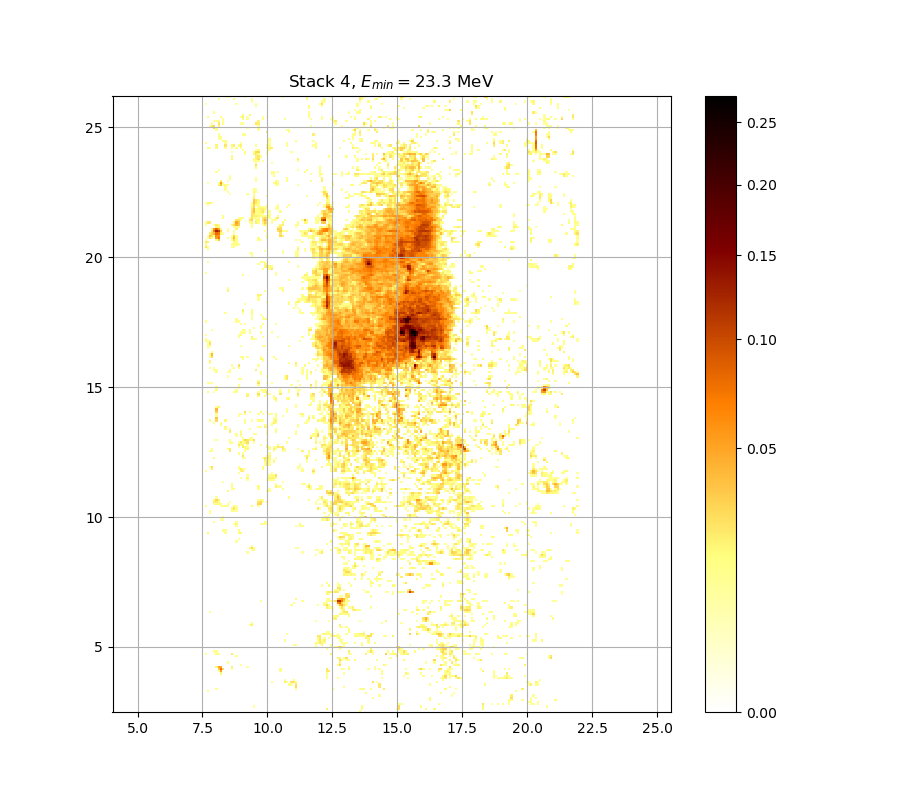

Source data for this figure (header and first rows):
0.000000000000000000e+00, 0.000000000000000000e+00, 0.000000000000000000e+00, 0.000000000000000000e+00, 0.000000000000000000e+00, 0.000000000000000000e+00, 0.000000000000000000e+00, 0.000000000000000000e+00, 0.000000000000000000e+00, 0.000000000000000000e+00, 0.000000000000000000e+00, 0.000000000000000000e+00, 0.000000000000000000e+00, 0.000000000000000000e+00, 0.000000000000000000e+00, 0.000000000000000000e+00, 0.000000000000000000e+00, 0.000000000000000000e+00, 0.000000000000000000e+00, 0.000000000000000000e+00, 0.000000000000000000e+00, 0.000000000000000000e+00, 0.000000000000000000e+00, 0.000000000000000000e+00
0.000000000000000000e+00, 0.000000000000000000e+00, 0.000000000000000000e+00, 0.000000000000000000e+00, 0.000000000000000000e+00, 0.000000000000000000e+00, 0.000000000000000000e+00, 0.000000000000000000e+00, 0.000000000000000000e+00, 0.000000000000000000e+00, 0.000000000000000000e+00, 0.000000000000000000e+00, 0.000000000000000000e+00, 0.000000000000000000e+00, 0.000000000000000000e+00, 0.000000000000000000e+00, 0.000000000000000000e+00, 0.000000000000000000e+00, 0.000000000000000000e+00, 0.000000000000000000e+00, 0.000000000000000000e+00, 0.000000000000000000e+00, 0.000000000000000000e+00, 0.000000000000000000e+00
0.000000000000000000e+00, 0.000000000000000000e+00, 0.000000000000000000e+00, 0.000000000000000000e+00, 0.000000000000000000e+00, 0.000000000000000000e+00, 0.000000000000000000e+00, 0.000000000000000000e+00, 0.000000000000000000e+00, 0.000000000000000000e+00, 0.000000000000000000e+00, 0.000000000000000000e+00, 0.000000000000000000e+00, 0.000000000000000000e+00, 0.000000000000000000e+00, 0.000000000000000000e+00, 0.000000000000000000e+00, 0.000000000000000000e+00, 0.000000000000000000e+00, 0.000000000000000000e+00, 0.000000000000000000e+00, 0.000000000000000000e+00, 1.008348082410251770e-02, 0.000000000000000000e+00
0.000000000000000000e+00, 0.000000000000000000e+00, 0.000000000000000000e+00, 0.000000000000000000e+00, 0.000000000000000000e+00, 0.000000000000000000e+00, 0.000000000000000000e+00, 0.000000000000000000e+00, 0.000000000000000000e+00, 0.000000000000000000e+00, 0.000000000000000000e+00, 0.000000000000000000e+00, 0.000000000000000000e+00, 0.000000000000000000e+00, 0.000000000000000000e+00, 0.000000000000000000e+00, 0.000000000000000000e+00, 0.000000000000000000e+00, 0.000000000000000000e+00, 0.000000000000000000e+00, 0.000000000000000000e+00, 0.000000000000000000e+00, 0.000000000000000000e+00, 0.000000000000000000e+00
0.000000000000000000e+00, 0.000000000000000000e+00, 0.000000000000000000e+00, 0.000000000000000000e+00, 0.000000000000000000e+00, 0.000000000000000000e+00, 0.000000000000000000e+00, 0.000000000000000000e+00, 0.000000000000000000e+00, 0.000000000000000000e+00, 0.000000000000000000e+00, 0.000000000000000000e+00, 0.000000000000000000e+00, 0.000000000000000000e+00, 0.000000000000000000e+00, 0.000000000000000000e+00, 0.000000000000000000e+00, 0.000000000000000000e+00, 0.000000000000000000e+00, 0.000000000000000000e+00, 0.000000000000000000e+00, 0.000000000000000000e+00, 0.000000000000000000e+00, 0.000000000000000000e+00
0.000000000000000000e+00, 0.000000000000000000e+00, 0.000000000000000000e+00, 0.000000000000000000e+00, 0.000000000000000000e+00, 0.000000000000000000e+00, 0.000000000000000000e+00, 0.000000000000000000e+00, 0.000000000000000000e+00, 0.000000000000000000e+00, 0.000000000000000000e+00, 0.000000000000000000e+00, 0.000000000000000000e+00, 0.000000000000000000e+00, 0.000000000000000000e+00, 0.000000000000000000e+00, 0.000000000000000000e+00, 0.000000000000000000e+00, 0.000000000000000000e+00, 0.000000000000000000e+00, 0.000000000000000000e+00, 0.000000000000000000e+00, 0.000000000000000000e+00, 0.000000000000000000e+00
0.000000000000000000e+00, 0.000000000000000000e+00, 0.000000000000000000e+00, 0.000000000000000000e+00, 0.000000000000000000e+00, 0.000000000000000000e+00, 0.000000000000000000e+00, 0.000000000000000000e+00, 0.000000000000000000e+00, 0.000000000000000000e+00, 0.000000000000000000e+00, 0.000000000000000000e+00, 0.000000000000000000e+00, 0.000000000000000000e+00, 0.000000000000000000e+00, 0.000000000000000000e+00, 0.000000000000000000e+00, 0.000000000000000000e+00, 0.000000000000000000e+00, 0.000000000000000000e+00, 0.000000000000000000e+00, 0.000000000000000000e+00, 0.000000000000000000e+00, 0.000000000000000000e+00
0.000000000000000000e+00, 0.000000000000000000e+00, 0.000000000000000000e+00, 0.000000000000000000e+00, 0.000000000000000000e+00, 0.000000000000000000e+00, 0.000000000000000000e+00, 0.000000000000000000e+00, 0.000000000000000000e+00, 0.000000000000000000e+00, 0.000000000000000000e+00, 0.000000000000000000e+00, 0.000000000000000000e+00, 0.000000000000000000e+00, 0.000000000000000000e+00, 0.000000000000000000e+00, 0.000000000000000000e+00, 0.000000000000000000e+00, 0.000000000000000000e+00, 0.000000000000000000e+00, 0.000000000000000000e+00, 0.000000000000000000e+00, 0.000000000000000000e+00, 0.000000000000000000e+00
0.000000000000000000e+00, 0.000000000000000000e+00, 0.000000000000000000e+00, 0.000000000000000000e+00, 0.000000000000000000e+00, 0.000000000000000000e+00, 0.000000000000000000e+00, 0.000000000000000000e+00, 0.000000000000000000e+00, 0.000000000000000000e+00, 0.000000000000000000e+00, 0.000000000000000000e+00, 0.000000000000000000e+00, 0.000000000000000000e+00, 0.000000000000000000e+00, 0.000000000000000000e+00, 0.000000000000000000e+00, 0.000000000000000000e+00, 0.000000000000000000e+00, 0.000000000000000000e+00, 0.000000000000000000e+00, 0.000000000000000000e+00, 0.000000000000000000e+00, 0.000000000000000000e+00
0.000000000000000000e+00, 1.415054523458112237e-02, 0.000000000000000000e+00, 0.000000000000000000e+00, 0.000000000000000000e+00, 0.000000000000000000e+00, 0.000000000000000000e+00, 0.000000000000000000e+00, 0.000000000000000000e+00, 0.000000000000000000e+00, 0.000000000000000000e+00, 0.000000000000000000e+00, 0.000000000000000000e+00, 0.000000000000000000e+00, 0.000000000000000000e+00, 0.000000000000000000e+00, 0.000000000000000000e+00, 0.000000000000000000e+00, 0.000000000000000000e+00, 0.000000000000000000e+00, 0.000000000000000000e+00, 0.000000000000000000e+00, 0.000000000000000000e+00, 0.000000000000000000e+00
0.000000000000000000e+00, 0.000000000000000000e+00, 0.000000000000000000e+00, 0.000000000000000000e+00, 0.000000000000000000e+00, 1.187666593738482580e-02, 0.000000000000000000e+00, 0.000000000000000000e+00, 0.000000000000000000e+00, 0.000000000000000000e+00, 0.000000000000000000e+00, 0.000000000000000000e+00, 0.000000000000000000e+00, 0.000000000000000000e+00, 0.000000000000000000e+00, 0.000000000000000000e+00, 0.000000000000000000e+00, 0.000000000000000000e+00, 0.000000000000000000e+00, 0.000000000000000000e+00, 0.000000000000000000e+00, 0.000000000000000000e+00, 0.000000000000000000e+00, 0.000000000000000000e+00
0.000000000000000000e+00, 0.000000000000000000e+00, 0.000000000000000000e+00, 0.000000000000000000e+00, 0.000000000000000000e+00, 0.000000000000000000e+00, 0.000000000000000000e+00, 0.000000000000000000e+00, 0.000000000000000000e+00, 0.000000000000000000e+00, 0.000000000000000000e+00, 0.000000000000000000e+00, 0.000000000000000000e+00, 0.000000000000000000e+00, 0.000000000000000000e+00, 0.000000000000000000e+00, 0.000000000000000000e+00, 0.000000000000000000e+00, 0.000000000000000000e+00, 0.000000000000000000e+00, 0.000000000000000000e+00, 0.000000000000000000e+00, 0.000000000000000000e+00, 0.000000000000000000e+00
0.000000000000000000e+00, 0.000000000000000000e+00, 0.000000000000000000e+00, 0.000000000000000000e+00, 0.000000000000000000e+00, 0.000000000000000000e+00, 0.000000000000000000e+00, 0.000000000000000000e+00, 0.000000000000000000e+00, 0.000000000000000000e+00, 0.000000000000000000e+00, 0.000000000000000000e+00, 0.000000000000000000e+00, 0.000000000000000000e+00, 0.000000000000000000e+00, 0.000000000000000000e+00, 0.000000000000000000e+00, 0.000000000000000000e+00, 0.000000000000000000e+00, 0.000000000000000000e+00, 0.000000000000000000e+00, 0.000000000000000000e+00, 0.000000000000000000e+00, 0.000000000000000000e+00
0.000000000000000000e+00, 0.000000000000000000e+00, 0.000000000000000000e+00, 0.000000000000000000e+00, 0.000000000000000000e+00, 0.000000000000000000e+00, 0.000000000000000000e+00, 0.000000000000000000e+00, 0.000000000000000000e+00, 0.000000000000000000e+00, 0.000000000000000000e+00, 0.000000000000000000e+00, 0.000000000000000000e+00, 0.000000000000000000e+00, 0.000000000000000000e+00, 0.000000000000000000e+00, 0.000000000000000000e+00, 0.000000000000000000e+00, 0.000000000000000000e+00, 0.000000000000000000e+00, 0.000000000000000000e+00, 0.000000000000000000e+00, 0.000000000000000000e+00, 0.000000000000000000e+00
0.000000000000000000e+00, 0.000000000000000000e+00, 0.000000000000000000e+00, 0.000000000000000000e+00, 0.000000000000000000e+00, 0.000000000000000000e+00, 0.000000000000000000e+00, 0.000000000000000000e+00, 0.000000000000000000e+00, 0.000000000000000000e+00, 0.000000000000000000e+00, 0.000000000000000000e+00, 0.000000000000000000e+00, 0.000000000000000000e+00, 0.000000000000000000e+00, 0.000000000000000000e+00, 0.000000000000000000e+00, 0.000000000000000000e+00, 0.000000000000000000e+00, 0.000000000000000000e+00, 0.000000000000000000e+00, 0.000000000000000000e+00, 0.000000000000000000e+00, 0.000000000000000000e+00
0.000000000000000000e+00, 0.000000000000000000e+00, 0.000000000000000000e+00, 0.000000000000000000e+00, 0.000000000000000000e+00, 0.000000000000000000e+00, 0.000000000000000000e+00, 0.000000000000000000e+00, 0.000000000000000000e+00, 0.000000000000000000e+00, 0.000000000000000000e+00, 0.000000000000000000e+00, 0.000000000000000000e+00, 0.000000000000000000e+00, 0.000000000000000000e+00, 0.000000000000000000e+00, 0.000000000000000000e+00, 0.000000000000000000e+00, 0.000000000000000000e+00, 0.000000000000000000e+00, 0.000000000000000000e+00, 0.000000000000000000e+00, 0.000000000000000000e+00, 0.000000000000000000e+00
0.000000000000000000e+00, 0.000000000000000000e+00, 0.000000000000000000e+00, 0.000000000000000000e+00, 0.000000000000000000e+00, 0.000000000000000000e+00, 0.000000000000000000e+00, 0.000000000000000000e+00, 0.000000000000000000e+00, 0.000000000000000000e+00, 0.000000000000000000e+00, 0.000000000000000000e+00, 0.000000000000000000e+00, 0.000000000000000000e+00, 0.000000000000000000e+00, 0.000000000000000000e+00, 0.000000000000000000e+00, 0.000000000000000000e+00, 0.000000000000000000e+00, 0.000000000000000000e+00, 0.000000000000000000e+00, 0.000000000000000000e+00, 0.000000000000000000e+00, 0.000000000000000000e+00
0.000000000000000000e+00, 0.000000000000000000e+00, 0.000000000000000000e+00, 0.000000000000000000e+00, 0.000000000000000000e+00, 0.000000000000000000e+00, 0.000000000000000000e+00, 2.014832680705735957e-02, 0.000000000000000000e+00, 0.000000000000000000e+00, 0.000000000000000000e+00, 0.000000000000000000e+00, 0.000000000000000000e+00, 0.000000000000000000e+00, 0.000000000000000000e+00, 0.000000000000000000e+00, 0.000000000000000000e+00, 0.000000000000000000e+00, 0.000000000000000000e+00, 0.000000000000000000e+00, 0.000000000000000000e+00, 0.000000000000000000e+00, 0.000000000000000000e+00, 0.000000000000000000e+00
0.000000000000000000e+00, 0.000000000000000000e+00, 0.000000000000000000e+00, 0.000000000000000000e+00, 0.000000000000000000e+00, 0.000000000000000000e+00, 1.433018339857702536e-02, 5.243694799857805816e-02, 0.000000000000000000e+00, 0.000000000000000000e+00, 0.000000000000000000e+00, 0.000000000000000000e+00, 0.000000000000000000e+00, 0.000000000000000000e+00, 0.000000000000000000e+00, 0.000000000000000000e+00, 0.000000000000000000e+00, 0.000000000000000000e+00, 0.000000000000000000e+00, 0.000000000000000000e+00, 0.000000000000000000e+00, 0.000000000000000000e+00, 0.000000000000000000e+00, 0.000000000000000000e+00
0.000000000000000000e+00, 0.000000000000000000e+00, 0.000000000000000000e+00, 0.000000000000000000e+00, 0.000000000000000000e+00, 0.000000000000000000e+00, 3.457043849847228623e-02, 7.788987264403879340e-02, 2.990992120648952937e-02, 0.000000000000000000e+00, 0.000000000000000000e+00, 0.000000000000000000e+00, 1.115918424425002900e-02, 0.000000000000000000e+00, 0.000000000000000000e+00, 0.000000000000000000e+00, 0.000000000000000000e+00, 0.000000000000000000e+00, 0.000000000000000000e+00, 0.000000000000000000e+00, 0.000000000000000000e+00, 0.000000000000000000e+00, 0.000000000000000000e+00, 0.000000000000000000e+00
0.000000000000000000e+00, 0.000000000000000000e+00, 0.000000000000000000e+00, 0.000000000000000000e+00, 0.000000000000000000e+00, 2.032857989574245183e-02, 5.219155359847975351e-02, 4.961747084198290386e-02, 0.000000000000000000e+00, 0.000000000000000000e+00, 0.000000000000000000e+00, 0.000000000000000000e+00, 2.237278284158127420e-02, 0.000000000000000000e+00, 0.000000000000000000e+00, 0.000000000000000000e+00, 0.000000000000000000e+00, 0.000000000000000000e+00, 0.000000000000000000e+00, 1.074078142862509161e-02, 0.000000000000000000e+00, 0.000000000000000000e+00, 0.000000000000000000e+00, 0.000000000000000000e+00
0.000000000000000000e+00, 0.000000000000000000e+00, 0.000000000000000000e+00, 0.000000000000000000e+00, 0.000000000000000000e+00, 0.000000000000000000e+00, 0.000000000000000000e+00, 0.000000000000000000e+00, 0.000000000000000000e+00, 0.000000000000000000e+00, 0.000000000000000000e+00, 0.000000000000000000e+00, 0.000000000000000000e+00, 0.000000000000000000e+00, 0.000000000000000000e+00, 0.000000000000000000e+00, 1.092008539780117693e-02, 0.000000000000000000e+00, 0.000000000000000000e+00, 0.000000000000000000e+00, 0.000000000000000000e+00, 0.000000000000000000e+00, 0.000000000000000000e+00, 0.000000000000000000e+00
0.000000000000000000e+00, 0.000000000000000000e+00, 0.000000000000000000e+00, 0.000000000000000000e+00, 0.000000000000000000e+00, 0.000000000000000000e+00, 0.000000000000000000e+00, 0.000000000000000000e+00, 0.000000000000000000e+00, 0.000000000000000000e+00, 1.654720484186672155e-02, 0.000000000000000000e+00, 0.000000000000000000e+00, 0.000000000000000000e+00, 0.000000000000000000e+00, 0.000000000000000000e+00, 0.000000000000000000e+00, 0.000000000000000000e+00, 0.000000000000000000e+00, 0.000000000000000000e+00, 0.000000000000000000e+00, 0.000000000000000000e+00, 0.000000000000000000e+00, 0.000000000000000000e+00
0.000000000000000000e+00, 0.000000000000000000e+00, 0.000000000000000000e+00, 0.000000000000000000e+00, 0.000000000000000000e+00, 0.000000000000000000e+00, 0.000000000000000000e+00, 0.000000000000000000e+00, 0.000000000000000000e+00, 0.000000000000000000e+00, 0.000000000000000000e+00, 0.000000000000000000e+00, 0.000000000000000000e+00, 0.000000000000000000e+00, 0.000000000000000000e+00, 0.000000000000000000e+00, 0.000000000000000000e+00, 0.000000000000000000e+00, 0.000000000000000000e+00, 0.000000000000000000e+00, 0.000000000000000000e+00, 0.000000000000000000e+00, 0.000000000000000000e+00, 0.000000000000000000e+00
0.000000000000000000e+00, 0.000000000000000000e+00, 0.000000000000000000e+00, 0.000000000000000000e+00, 0.000000000000000000e+00, 0.000000000000000000e+00, 0.000000000000000000e+00, 0.000000000000000000e+00, 0.000000000000000000e+00, 0.000000000000000000e+00, 0.000000000000000000e+00, 0.000000000000000000e+00, 0.000000000000000000e+00, 0.000000000000000000e+00, 0.000000000000000000e+00, 0.000000000000000000e+00, 0.000000000000000000e+00, 0.000000000000000000e+00, 0.000000000000000000e+00, 0.000000000000000000e+00, 0.000000000000000000e+00, 0.000000000000000000e+00, 0.000000000000000000e+00, 0.000000000000000000e+00
0.000000000000000000e+00, 0.000000000000000000e+00, 0.000000000000000000e+00, 0.000000000000000000e+00, 0.000000000000000000e+00, 0.000000000000000000e+00, 0.000000000000000000e+00, 0.000000000000000000e+00, 0.000000000000000000e+00, 0.000000000000000000e+00, 0.000000000000000000e+00, 0.000000000000000000e+00, 0.000000000000000000e+00, 0.000000000000000000e+00, 1.660716275899076430e-02, 0.000000000000000000e+00, 0.000000000000000000e+00, 0.000000000000000000e+00, 0.000000000000000000e+00, 0.000000000000000000e+00, 0.000000000000000000e+00, 0.000000000000000000e+00, 0.000000000000000000e+00, 0.000000000000000000e+00
1.444995213123285299e-02, 0.000000000000000000e+00, 0.000000000000000000e+00, 0.000000000000000000e+00, 0.000000000000000000e+00, 1.540838997491667320e-02, 1.397092496312710153e-02, 0.000000000000000000e+00, 0.000000000000000000e+00, 0.000000000000000000e+00, 0.000000000000000000e+00, 0.000000000000000000e+00, 2.369682314948207136e-02, 0.000000000000000000e+00, 0.000000000000000000e+00, 0.000000000000000000e+00, 0.000000000000000000e+00, 0.000000000000000000e+00, 0.000000000000000000e+00, 0.000000000000000000e+00, 0.000000000000000000e+00, 0.000000000000000000e+00, 0.000000000000000000e+00, 0.000000000000000000e+00
0.000000000000000000e+00, 0.000000000000000000e+00, 0.000000000000000000e+00, 0.000000000000000000e+00, 1.223551143903991306e-02, 1.403079640093235145e-02, 0.000000000000000000e+00, 0.000000000000000000e+00, 0.000000000000000000e+00, 0.000000000000000000e+00, 0.000000000000000000e+00, 0.000000000000000000e+00, 0.000000000000000000e+00, 0.000000000000000000e+00, 0.000000000000000000e+00, 0.000000000000000000e+00, 0.000000000000000000e+00, 0.000000000000000000e+00, 0.000000000000000000e+00, 0.000000000000000000e+00, 0.000000000000000000e+00, 0.000000000000000000e+00, 0.000000000000000000e+00, 0.000000000000000000e+00
0.000000000000000000e+00, 0.000000000000000000e+00, 0.000000000000000000e+00, 0.000000000000000000e+00, 0.000000000000000000e+00, 0.000000000000000000e+00, 0.000000000000000000e+00, 0.000000000000000000e+00, 0.000000000000000000e+00, 0.000000000000000000e+00, 0.000000000000000000e+00, 0.000000000000000000e+00, 0.000000000000000000e+00, 0.000000000000000000e+00, 0.000000000000000000e+00, 0.000000000000000000e+00, 0.000000000000000000e+00, 0.000000000000000000e+00, 0.000000000000000000e+00, 0.000000000000000000e+00, 0.000000000000000000e+00, 0.000000000000000000e+00, 0.000000000000000000e+00, 0.000000000000000000e+00
0.000000000000000000e+00, 0.000000000000000000e+00, 0.000000000000000000e+00, 0.000000000000000000e+00, 0.000000000000000000e+00, 0.000000000000000000e+00, 0.000000000000000000e+00, 0.000000000000000000e+00, 0.000000000000000000e+00, 0.000000000000000000e+00, 0.000000000000000000e+00, 0.000000000000000000e+00, 0.000000000000000000e+00, 0.000000000000000000e+00, 0.000000000000000000e+00, 0.000000000000000000e+00, 0.000000000000000000e+00, 0.000000000000000000e+00, 0.000000000000000000e+00, 0.000000000000000000e+00, 0.000000000000000000e+00, 0.000000000000000000e+00, 0.000000000000000000e+00, 0.000000000000000000e+00
0.000000000000000000e+00, 0.000000000000000000e+00, 0.000000000000000000e+00, 0.000000000000000000e+00, 0.000000000000000000e+00, 0.000000000000000000e+00, 0.000000000000000000e+00, 0.000000000000000000e+00, 0.000000000000000000e+00, 0.000000000000000000e+00, 0.000000000000000000e+00, 0.000000000000000000e+00, 0.000000000000000000e+00, 0.000000000000000000e+00, 0.000000000000000000e+00, 0.000000000000000000e+00, 0.000000000000000000e+00, 0.000000000000000000e+00, 0.000000000000000000e+00, 0.000000000000000000e+00, 0.000000000000000000e+00, 0.000000000000000000e+00, 0.000000000000000000e+00, 0.000000000000000000e+00
0.000000000000000000e+00, 0.000000000000000000e+00, 0.000000000000000000e+00, 0.000000000000000000e+00, 0.000000000000000000e+00, 0.000000000000000000e+00, 0.000000000000000000e+00, 0.000000000000000000e+00, 0.000000000000000000e+00, 0.000000000000000000e+00, 0.000000000000000000e+00, 0.000000000000000000e+00, 0.000000000000000000e+00, 0.000000000000000000e+00, 0.000000000000000000e+00, 0.000000000000000000e+00, 0.000000000000000000e+00, 0.000000000000000000e+00, 0.000000000000000000e+00, 0.000000000000000000e+00, 0.000000000000000000e+00, 0.000000000000000000e+00, 0.000000000000000000e+00, 0.000000000000000000e+00
0.000000000000000000e+00, 0.000000000000000000e+00, 0.000000000000000000e+00, 0.000000000000000000e+00, 0.000000000000000000e+00, 0.000000000000000000e+00, 0.000000000000000000e+00, 0.000000000000000000e+00, 0.000000000000000000e+00, 0.000000000000000000e+00, 0.000000000000000000e+00, 0.000000000000000000e+00, 0.000000000000000000e+00, 0.000000000000000000e+00, 0.000000000000000000e+00, 0.000000000000000000e+00, 0.000000000000000000e+00, 0.000000000000000000e+00, 0.000000000000000000e+00, 0.000000000000000000e+00, 0.000000000000000000e+00, 0.000000000000000000e+00, 0.000000000000000000e+00, 0.000000000000000000e+00
0.000000000000000000e+00, 0.000000000000000000e+00, 0.000000000000000000e+00, 0.000000000000000000e+00, 0.000000000000000000e+00, 0.000000000000000000e+00, 0.000000000000000000e+00, 0.000000000000000000e+00, 0.000000000000000000e+00, 0.000000000000000000e+00, 0.000000000000000000e+00, 0.000000000000000000e+00, 0.000000000000000000e+00, 0.000000000000000000e+00, 0.000000000000000000e+00, 0.000000000000000000e+00, 0.000000000000000000e+00, 0.000000000000000000e+00, 0.000000000000000000e+00, 0.000000000000000000e+00, 0.000000000000000000e+00, 0.000000000000000000e+00, 0.000000000000000000e+00, 0.000000000000000000e+00
0.000000000000000000e+00, 0.000000000000000000e+00, 0.000000000000000000e+00, 0.000000000000000000e+00, 0.000000000000000000e+00, 0.000000000000000000e+00, 0.000000000000000000e+00, 0.000000000000000000e+00, 0.000000000000000000e+00, 0.000000000000000000e+00, 0.000000000000000000e+00, 0.000000000000000000e+00, 0.000000000000000000e+00, 0.000000000000000000e+00, 0.000000000000000000e+00, 0.000000000000000000e+00, 0.000000000000000000e+00, 0.000000000000000000e+00, 0.000000000000000000e+00, 0.000000000000000000e+00, 0.000000000000000000e+00, 0.000000000000000000e+00, 0.000000000000000000e+00, 0.000000000000000000e+00
0.000000000000000000e+00, 0.000000000000000000e+00, 0.000000000000000000e+00, 0.000000000000000000e+00, 0.000000000000000000e+00, 0.000000000000000000e+00, 0.000000000000000000e+00, 0.000000000000000000e+00, 0.000000000000000000e+00, 0.000000000000000000e+00, 0.000000000000000000e+00, 0.000000000000000000e+00, 0.000000000000000000e+00, 0.000000000000000000e+00, 0.000000000000000000e+00, 0.000000000000000000e+00, 0.000000000000000000e+00, 0.000000000000000000e+00, 0.000000000000000000e+00, 0.000000000000000000e+00, 0.000000000000000000e+00, 0.000000000000000000e+00, 0.000000000000000000e+00, 0.000000000000000000e+00
0.000000000000000000e+00, 0.000000000000000000e+00, 0.000000000000000000e+00, 0.000000000000000000e+00, 0.000000000000000000e+00, 0.000000000000000000e+00, 0.000000000000000000e+00, 0.000000000000000000e+00, 0.000000000000000000e+00, 0.000000000000000000e+00, 0.000000000000000000e+00, 0.000000000000000000e+00, 0.000000000000000000e+00, 0.000000000000000000e+00, 0.000000000000000000e+00, 0.000000000000000000e+00, 0.000000000000000000e+00, 0.000000000000000000e+00, 0.000000000000000000e+00, 0.000000000000000000e+00, 0.000000000000000000e+00, 0.000000000000000000e+00, 0.000000000000000000e+00, 0.000000000000000000e+00
0.000000000000000000e+00, 0.000000000000000000e+00, 0.000000000000000000e+00, 0.000000000000000000e+00, 0.000000000000000000e+00, 0.000000000000000000e+00, 0.000000000000000000e+00, 0.000000000000000000e+00, 0.000000000000000000e+00, 0.000000000000000000e+00, 0.000000000000000000e+00, 0.000000000000000000e+00, 0.000000000000000000e+00, 0.000000000000000000e+00, 0.000000000000000000e+00, 0.000000000000000000e+00, 0.000000000000000000e+00, 0.000000000000000000e+00, 0.000000000000000000e+00, 0.000000000000000000e+00, 0.000000000000000000e+00, 0.000000000000000000e+00, 0.000000000000000000e+00, 0.000000000000000000e+00
0.000000000000000000e+00, 0.000000000000000000e+00, 0.000000000000000000e+00, 0.000000000000000000e+00, 0.000000000000000000e+00, 0.000000000000000000e+00, 0.000000000000000000e+00, 0.000000000000000000e+00, 0.000000000000000000e+00, 0.000000000000000000e+00, 0.000000000000000000e+00, 0.000000000000000000e+00, 0.000000000000000000e+00, 0.000000000000000000e+00, 0.000000000000000000e+00, 0.000000000000000000e+00, 0.000000000000000000e+00, 0.000000000000000000e+00, 0.000000000000000000e+00, 0.000000000000000000e+00, 0.000000000000000000e+00, 0.000000000000000000e+00, 0.000000000000000000e+00, 0.000000000000000000e+00
0.000000000000000000e+00, 0.000000000000000000e+00, 0.000000000000000000e+00, 0.000000000000000000e+00, 0.000000000000000000e+00, 0.000000000000000000e+00, 0.000000000000000000e+00, 0.000000000000000000e+00, 0.000000000000000000e+00, 0.000000000000000000e+00, 0.000000000000000000e+00, 0.000000000000000000e+00, 0.000000000000000000e+00, 0.000000000000000000e+00, 0.000000000000000000e+00, 0.000000000000000000e+00, 0.000000000000000000e+00, 0.000000000000000000e+00, 0.000000000000000000e+00, 0.000000000000000000e+00, 1.642729511571092843e-02, 2.171115341050311454e-02, 0.000000000000000000e+00, 0.000000000000000000e+00
0.000000000000000000e+00, 0.000000000000000000e+00, 0.000000000000000000e+00, 0.000000000000000000e+00, 0.000000000000000000e+00, 0.000000000000000000e+00, 0.000000000000000000e+00, 0.000000000000000000e+00, 0.000000000000000000e+00, 0.000000000000000000e+00, 0.000000000000000000e+00, 0.000000000000000000e+00, 0.000000000000000000e+00, 0.000000000000000000e+00, 0.000000000000000000e+00, 0.000000000000000000e+00, 0.000000000000000000e+00, 0.000000000000000000e+00, 0.000000000000000000e+00, 0.000000000000000000e+00, 0.000000000000000000e+00, 1.391105550969381349e-02, 0.000000000000000000e+00, 0.000000000000000000e+00
0.000000000000000000e+00, 0.000000000000000000e+00, 0.000000000000000000e+00, 0.000000000000000000e+00, 0.000000000000000000e+00, 0.000000000000000000e+00, 0.000000000000000000e+00, 0.000000000000000000e+00, 0.000000000000000000e+00, 0.000000000000000000e+00, 0.000000000000000000e+00, 0.000000000000000000e+00, 0.000000000000000000e+00, 0.000000000000000000e+00, 0.000000000000000000e+00, 0.000000000000000000e+00, 0.000000000000000000e+00, 0.000000000000000000e+00, 0.000000000000000000e+00, 0.000000000000000000e+00, 0.000000000000000000e+00, 0.000000000000000000e+00, 0.000000000000000000e+00, 0.000000000000000000e+00
0.000000000000000000e+00, 0.000000000000000000e+00, 0.000000000000000000e+00, 0.000000000000000000e+00, 0.000000000000000000e+00, 0.000000000000000000e+00, 0.000000000000000000e+00, 0.000000000000000000e+00, 0.000000000000000000e+00, 0.000000000000000000e+00, 0.000000000000000000e+00, 0.000000000000000000e+00, 0.000000000000000000e+00, 0.000000000000000000e+00, 0.000000000000000000e+00, 0.000000000000000000e+00, 0.000000000000000000e+00, 0.000000000000000000e+00, 0.000000000000000000e+00, 0.000000000000000000e+00, 0.000000000000000000e+00, 0.000000000000000000e+00, 0.000000000000000000e+00, 0.000000000000000000e+00
0.000000000000000000e+00, 0.000000000000000000e+00, 0.000000000000000000e+00, 0.000000000000000000e+00, 0.000000000000000000e+00, 0.000000000000000000e+00, 0.000000000000000000e+00, 0.000000000000000000e+00, 0.000000000000000000e+00, 0.000000000000000000e+00, 0.000000000000000000e+00, 0.000000000000000000e+00, 0.000000000000000000e+00, 0.000000000000000000e+00, 0.000000000000000000e+00, 0.000000000000000000e+00, 0.000000000000000000e+00, 0.000000000000000000e+00, 0.000000000000000000e+00, 0.000000000000000000e+00, 0.000000000000000000e+00, 0.000000000000000000e+00, 0.000000000000000000e+00, 0.000000000000000000e+00
0.000000000000000000e+00, 0.000000000000000000e+00, 0.000000000000000000e+00, 0.000000000000000000e+00, 0.000000000000000000e+00, 0.000000000000000000e+00, 0.000000000000000000e+00, 0.000000000000000000e+00, 0.000000000000000000e+00, 0.000000000000000000e+00, 0.000000000000000000e+00, 0.000000000000000000e+00, 0.000000000000000000e+00, 0.000000000000000000e+00, 0.000000000000000000e+00, 0.000000000000000000e+00, 0.000000000000000000e+00, 0.000000000000000000e+00, 0.000000000000000000e+00, 0.000000000000000000e+00, 0.000000000000000000e+00, 0.000000000000000000e+00, 0.000000000000000000e+00, 0.000000000000000000e+00
0.000000000000000000e+00, 0.000000000000000000e+00, 1.211588849246617375e-02, 0.000000000000000000e+00, 0.000000000000000000e+00, 0.000000000000000000e+00, 0.000000000000000000e+00, 0.000000000000000000e+00, 0.000000000000000000e+00, 0.000000000000000000e+00, 0.000000000000000000e+00, 0.000000000000000000e+00, 0.000000000000000000e+00, 0.000000000000000000e+00, 0.000000000000000000e+00, 0.000000000000000000e+00, 0.000000000000000000e+00, 0.000000000000000000e+00, 0.000000000000000000e+00, 0.000000000000000000e+00, 0.000000000000000000e+00, 0.000000000000000000e+00, 0.000000000000000000e+00, 0.000000000000000000e+00
0.000000000000000000e+00, 0.000000000000000000e+00, 0.000000000000000000e+00, 0.000000000000000000e+00, 0.000000000000000000e+00, 0.000000000000000000e+00, 0.000000000000000000e+00, 0.000000000000000000e+00, 0.000000000000000000e+00, 0.000000000000000000e+00, 0.000000000000000000e+00, 0.000000000000000000e+00, 0.000000000000000000e+00, 0.000000000000000000e+00, 0.000000000000000000e+00, 0.000000000000000000e+00, 0.000000000000000000e+00, 0.000000000000000000e+00, 0.000000000000000000e+00, 0.000000000000000000e+00, 0.000000000000000000e+00, 0.000000000000000000e+00, 0.000000000000000000e+00, 0.000000000000000000e+00
0.000000000000000000e+00, 0.000000000000000000e+00, 0.000000000000000000e+00, 0.000000000000000000e+00, 0.000000000000000000e+00, 0.000000000000000000e+00, 0.000000000000000000e+00, 0.000000000000000000e+00, 0.000000000000000000e+00, 0.000000000000000000e+00, 0.000000000000000000e+00, 0.000000000000000000e+00, 0.000000000000000000e+00, 0.000000000000000000e+00, 0.000000000000000000e+00, 0.000000000000000000e+00, 0.000000000000000000e+00, 0.000000000000000000e+00, 0.000000000000000000e+00, 0.000000000000000000e+00, 0.000000000000000000e+00, 0.000000000000000000e+00, 0.000000000000000000e+00, 0.000000000000000000e+00
0.000000000000000000e+00, 0.000000000000000000e+00, 0.000000000000000000e+00, 0.000000000000000000e+00, 0.000000000000000000e+00, 0.000000000000000000e+00, 0.000000000000000000e+00, 0.000000000000000000e+00, 0.000000000000000000e+00, 0.000000000000000000e+00, 0.000000000000000000e+00, 0.000000000000000000e+00, 0.000000000000000000e+00, 0.000000000000000000e+00, 0.000000000000000000e+00, 0.000000000000000000e+00, 0.000000000000000000e+00, 0.000000000000000000e+00, 0.000000000000000000e+00, 0.000000000000000000e+00, 0.000000000000000000e+00, 0.000000000000000000e+00, 0.000000000000000000e+00, 0.000000000000000000e+00
0.000000000000000000e+00, 0.000000000000000000e+00, 0.000000000000000000e+00, 0.000000000000000000e+00, 0.000000000000000000e+00, 0.000000000000000000e+00, 0.000000000000000000e+00, 0.000000000000000000e+00, 0.000000000000000000e+00, 0.000000000000000000e+00, 0.000000000000000000e+00, 0.000000000000000000e+00, 0.000000000000000000e+00, 0.000000000000000000e+00, 0.000000000000000000e+00, 0.000000000000000000e+00, 0.000000000000000000e+00, 0.000000000000000000e+00, 0.000000000000000000e+00, 0.000000000000000000e+00, 0.000000000000000000e+00, 0.000000000000000000e+00, 0.000000000000000000e+00, 0.000000000000000000e+00
0.000000000000000000e+00, 0.000000000000000000e+00, 0.000000000000000000e+00, 0.000000000000000000e+00, 0.000000000000000000e+00, 0.000000000000000000e+00, 0.000000000000000000e+00, 0.000000000000000000e+00, 0.000000000000000000e+00, 0.000000000000000000e+00, 0.000000000000000000e+00, 0.000000000000000000e+00, 0.000000000000000000e+00, 0.000000000000000000e+00, 0.000000000000000000e+00, 0.000000000000000000e+00, 0.000000000000000000e+00, 0.000000000000000000e+00, 0.000000000000000000e+00, 0.000000000000000000e+00, 0.000000000000000000e+00, 0.000000000000000000e+00, 0.000000000000000000e+00, 0.000000000000000000e+00
0.000000000000000000e+00, 0.000000000000000000e+00, 0.000000000000000000e+00, 0.000000000000000000e+00, 0.000000000000000000e+00, 0.000000000000000000e+00, 0.000000000000000000e+00, 0.000000000000000000e+00, 0.000000000000000000e+00, 0.000000000000000000e+00, 0.000000000000000000e+00, 0.000000000000000000e+00, 0.000000000000000000e+00, 0.000000000000000000e+00, 0.000000000000000000e+00, 0.000000000000000000e+00, 0.000000000000000000e+00, 0.000000000000000000e+00, 0.000000000000000000e+00, 0.000000000000000000e+00, 0.000000000000000000e+00, 0.000000000000000000e+00, 0.000000000000000000e+00, 0.000000000000000000e+00
0.000000000000000000e+00, 0.000000000000000000e+00, 0.000000000000000000e+00, 0.000000000000000000e+00, 0.000000000000000000e+00, 0.000000000000000000e+00, 0.000000000000000000e+00, 0.000000000000000000e+00, 0.000000000000000000e+00, 0.000000000000000000e+00, 0.000000000000000000e+00, 0.000000000000000000e+00, 0.000000000000000000e+00, 0.000000000000000000e+00, 0.000000000000000000e+00, 0.000000000000000000e+00, 0.000000000000000000e+00, 0.000000000000000000e+00, 0.000000000000000000e+00, 0.000000000000000000e+00, 0.000000000000000000e+00, 0.000000000000000000e+00, 0.000000000000000000e+00, 0.000000000000000000e+00
0.000000000000000000e+00, 0.000000000000000000e+00, 0.000000000000000000e+00, 0.000000000000000000e+00, 0.000000000000000000e+00, 0.000000000000000000e+00, 0.000000000000000000e+00, 0.000000000000000000e+00, 0.000000000000000000e+00, 0.000000000000000000e+00, 0.000000000000000000e+00, 0.000000000000000000e+00, 0.000000000000000000e+00, 0.000000000000000000e+00, 0.000000000000000000e+00, 0.000000000000000000e+00, 0.000000000000000000e+00, 0.000000000000000000e+00, 0.000000000000000000e+00, 0.000000000000000000e+00, 0.000000000000000000e+00, 0.000000000000000000e+00, 0.000000000000000000e+00, 0.000000000000000000e+00
0.000000000000000000e+00, 0.000000000000000000e+00, 0.000000000000000000e+00, 0.000000000000000000e+00, 0.000000000000000000e+00, 0.000000000000000000e+00, 0.000000000000000000e+00, 0.000000000000000000e+00, 0.000000000000000000e+00, 0.000000000000000000e+00, 0.000000000000000000e+00, 0.000000000000000000e+00, 0.000000000000000000e+00, 0.000000000000000000e+00, 0.000000000000000000e+00, 0.000000000000000000e+00, 0.000000000000000000e+00, 0.000000000000000000e+00, 0.000000000000000000e+00, 0.000000000000000000e+00, 0.000000000000000000e+00, 0.000000000000000000e+00, 0.000000000000000000e+00, 0.000000000000000000e+00
0.000000000000000000e+00, 0.000000000000000000e+00, 0.000000000000000000e+00, 0.000000000000000000e+00, 0.000000000000000000e+00, 0.000000000000000000e+00, 0.000000000000000000e+00, 0.000000000000000000e+00, 0.000000000000000000e+00, 0.000000000000000000e+00, 0.000000000000000000e+00, 0.000000000000000000e+00, 0.000000000000000000e+00, 0.000000000000000000e+00, 0.000000000000000000e+00, 0.000000000000000000e+00, 0.000000000000000000e+00, 0.000000000000000000e+00, 0.000000000000000000e+00, 0.000000000000000000e+00, 0.000000000000000000e+00, 0.000000000000000000e+00, 0.000000000000000000e+00, 0.000000000000000000e+00
0.000000000000000000e+00, 0.000000000000000000e+00, 0.000000000000000000e+00, 0.000000000000000000e+00, 0.000000000000000000e+00, 0.000000000000000000e+00, 0.000000000000000000e+00, 0.000000000000000000e+00, 0.000000000000000000e+00, 0.000000000000000000e+00, 0.000000000000000000e+00, 0.000000000000000000e+00, 0.000000000000000000e+00, 0.000000000000000000e+00, 0.000000000000000000e+00, 0.000000000000000000e+00, 0.000000000000000000e+00, 0.000000000000000000e+00, 0.000000000000000000e+00, 0.000000000000000000e+00, 0.000000000000000000e+00, 0.000000000000000000e+00, 0.000000000000000000e+00, 0.000000000000000000e+00
0.000000000000000000e+00, 0.000000000000000000e+00, 0.000000000000000000e+00, 0.000000000000000000e+00, 0.000000000000000000e+00, 0.000000000000000000e+00, 0.000000000000000000e+00, 0.000000000000000000e+00, 0.000000000000000000e+00, 0.000000000000000000e+00, 0.000000000000000000e+00, 0.000000000000000000e+00, 0.000000000000000000e+00, 0.000000000000000000e+00, 0.000000000000000000e+00, 0.000000000000000000e+00, 0.000000000000000000e+00, 0.000000000000000000e+00, 0.000000000000000000e+00, 0.000000000000000000e+00, 0.000000000000000000e+00, 0.000000000000000000e+00, 0.000000000000000000e+00, 0.000000000000000000e+00
0.000000000000000000e+00, 0.000000000000000000e+00, 0.000000000000000000e+00, 0.000000000000000000e+00, 0.000000000000000000e+00, 0.000000000000000000e+00, 0.000000000000000000e+00, 0.000000000000000000e+00, 0.000000000000000000e+00, 0.000000000000000000e+00, 0.000000000000000000e+00, 0.000000000000000000e+00, 0.000000000000000000e+00, 0.000000000000000000e+00, 0.000000000000000000e+00, 0.000000000000000000e+00, 0.000000000000000000e+00, 0.000000000000000000e+00, 0.000000000000000000e+00, 0.000000000000000000e+00, 0.000000000000000000e+00, 0.000000000000000000e+00, 0.000000000000000000e+00, 0.000000000000000000e+00
0.000000000000000000e+00, 0.000000000000000000e+00, 0.000000000000000000e+00, 0.000000000000000000e+00, 0.000000000000000000e+00, 0.000000000000000000e+00, 0.000000000000000000e+00, 0.000000000000000000e+00, 0.000000000000000000e+00, 0.000000000000000000e+00, 0.000000000000000000e+00, 0.000000000000000000e+00, 0.000000000000000000e+00, 0.000000000000000000e+00, 0.000000000000000000e+00, 0.000000000000000000e+00, 0.000000000000000000e+00, 0.000000000000000000e+00, 0.000000000000000000e+00, 0.000000000000000000e+00, 0.000000000000000000e+00, 0.000000000000000000e+00, 0.000000000000000000e+00, 0.000000000000000000e+00
0.000000000000000000e+00, 0.000000000000000000e+00, 0.000000000000000000e+00, 0.000000000000000000e+00, 0.000000000000000000e+00, 0.000000000000000000e+00, 0.000000000000000000e+00, 0.000000000000000000e+00, 0.000000000000000000e+00, 0.000000000000000000e+00, 0.000000000000000000e+00, 0.000000000000000000e+00, 0.000000000000000000e+00, 0.000000000000000000e+00, 0.000000000000000000e+00, 0.000000000000000000e+00, 0.000000000000000000e+00, 0.000000000000000000e+00, 0.000000000000000000e+00, 0.000000000000000000e+00, 0.000000000000000000e+00, 0.000000000000000000e+00, 0.000000000000000000e+00, 0.000000000000000000e+00
... 219 more rows
